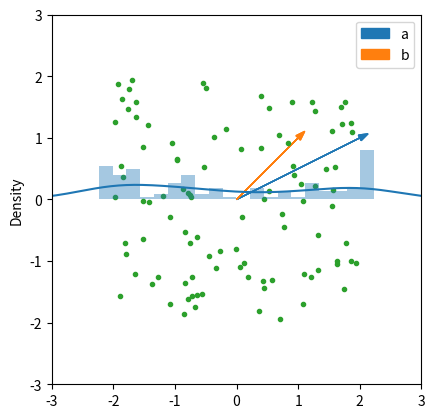

Generate this figure with matplotlib:
#!/usr/bin/env python3
# -*- coding: utf-8 -*-
"""
Created on Sat Apr 11 11:51:09 2020

[redacted]
"""

import numpy as np

a = np.array([[2], [1]])
b = np.array([[1], [1]])

def euclidean(x, axis=0):
    return np.sqrt(np.sum(x*x, axis=axis))

print(euclidean(a)) # should be sqrt(5)
print(euclidean(a-b)) # should be 1


print(((a.T @ b)/euclidean(a))[0,0])

import matplotlib.pyplot as plt
import seaborn as sns
colors = sns.color_palette()

ax = plt.gca()
arrow1 = plt.arrow(0, 0, a[0,0], a[1, 0], head_width=.1, color=colors[0],
                   label="a")
arrow2 = plt.arrow(0, 0, b[0,0], b[1, 0], head_width=.1, color=colors[1],
                   label="b")
plt.xlim(-3, 3)
plt.ylim(-3, 3)
ax.set_aspect('equal', 'box')
plt.legend([arrow1, arrow2], ['a', 'b'])
plt.show()

np.random.seed(42)

X = np.random.random((100, 2, 1))*4-2
x_coords = X[:,0,0]
y_coords = X[:,1,0]

ax = plt.gca()
arrow1 = plt.arrow(0, 0, a[0,0], a[1, 0], head_width=.1, color=colors[0],
                   label="a")
arrow2 = plt.arrow(0, 0, b[0,0], b[1, 0], head_width=.1, color=colors[1],
                   label="b")
plt.xlim(-3, 3)
plt.ylim(-3, 3)
ax.set_aspect('equal', 'box')
plt.legend([arrow1, arrow2], ['a', 'b'])
plt.scatter(x_coords, y_coords, color=colors[2], marker=".")
plt.show()

X_norms = euclidean(X, axis=1).reshape(100)
X_projections_on_a = ((a.T@X).reshape(100)/X_norms)
print("Projections onto a:", X_projections_on_a)

sns.distplot(X_projections_on_a, bins=20)
plt.show()